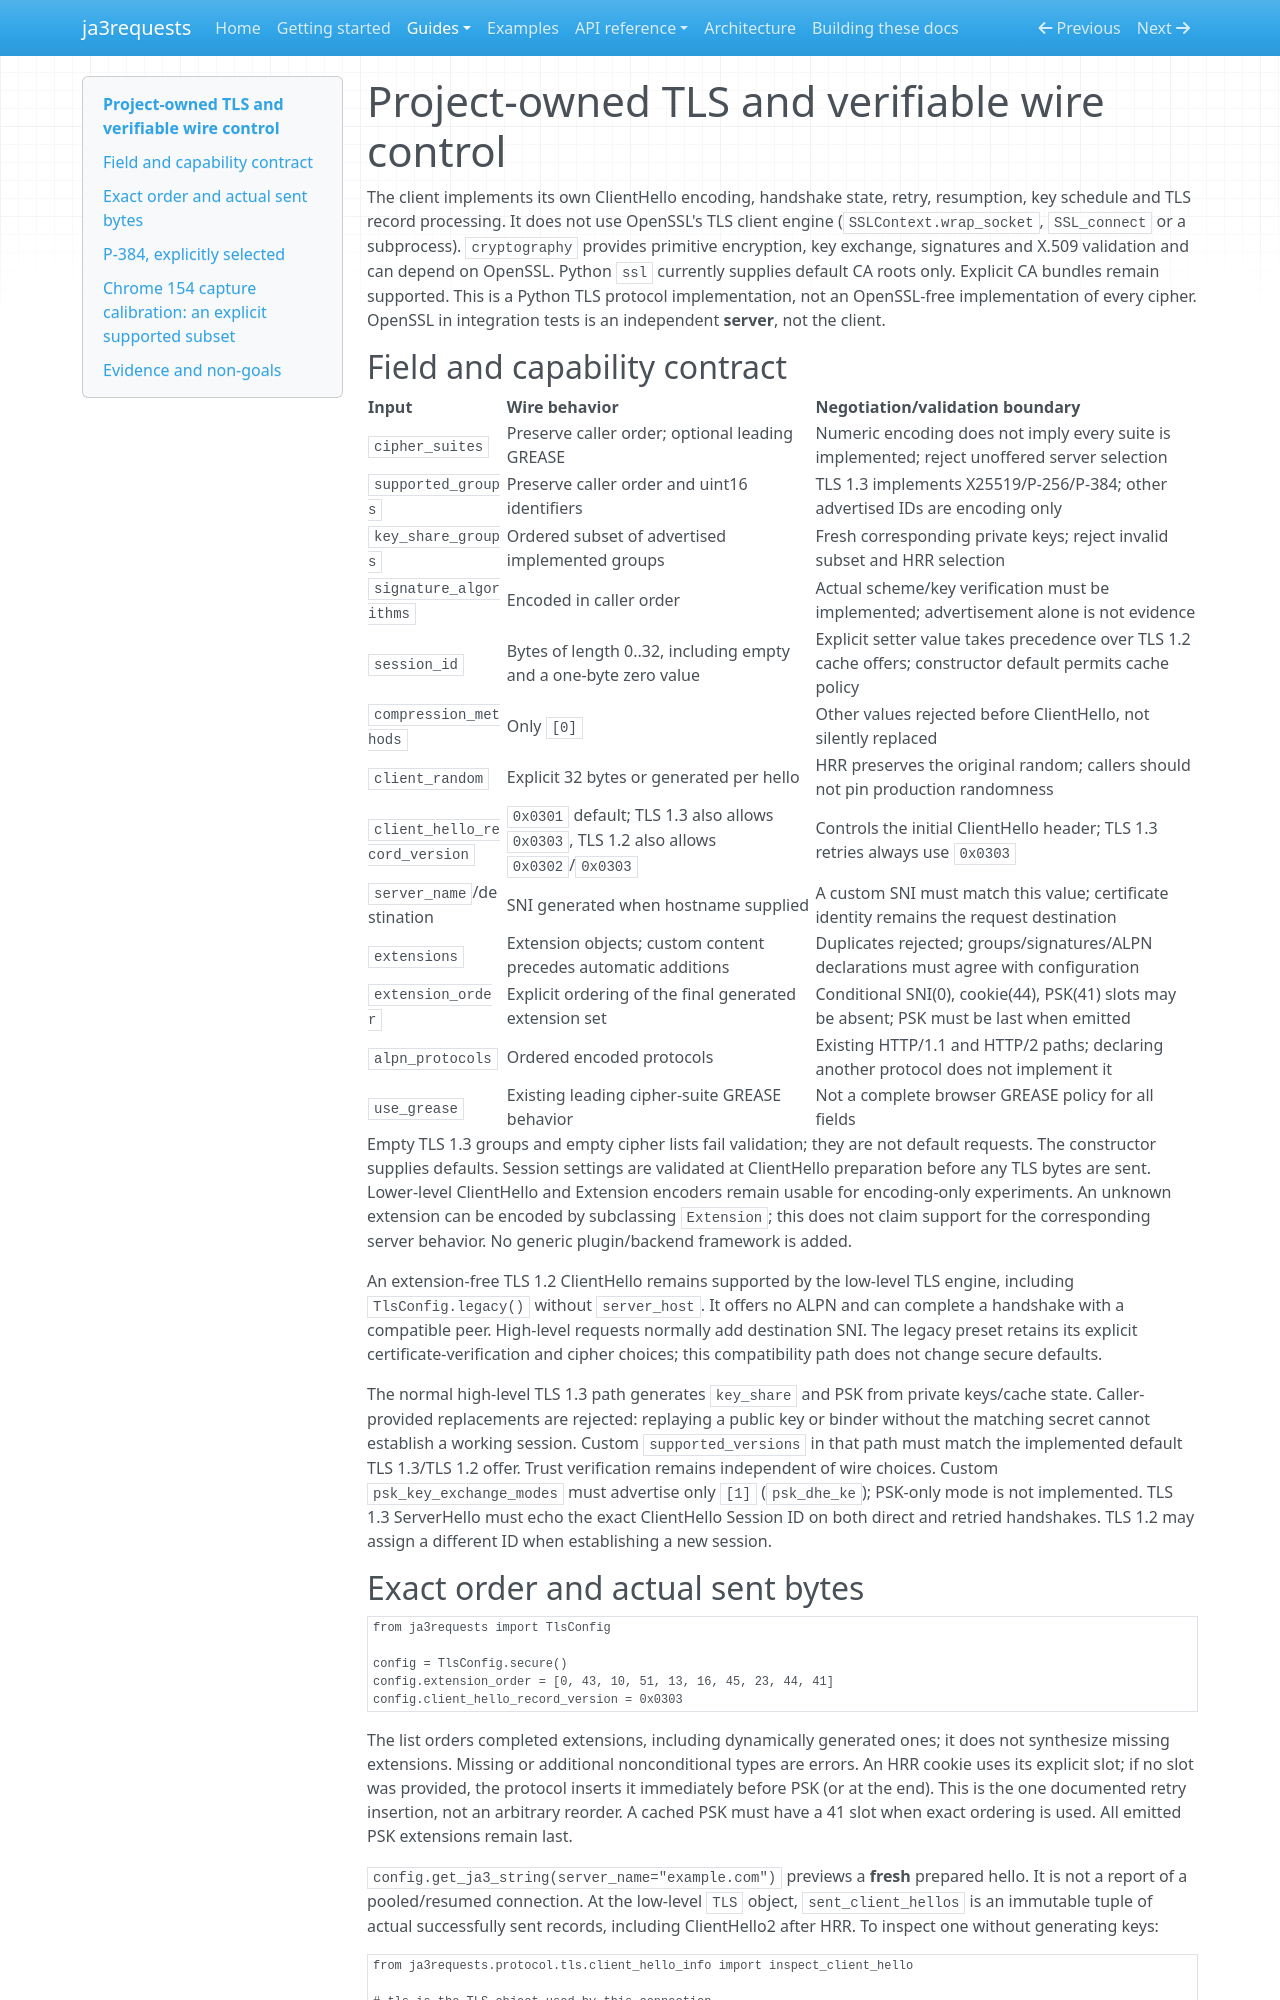

repository: lxjmaster/ja3requests · page: tls_wire_control/index.html · generator: mkdocs

# Project-owned TLS and verifiable wire control

The client implements its own ClientHello encoding, handshake state, retry,
resumption, key schedule and TLS record processing. It does not use OpenSSL's
TLS client engine (`SSLContext.wrap_socket`, `SSL_connect` or a subprocess).
`cryptography` provides primitive encryption, key exchange, signatures and X.509
validation and can depend on OpenSSL. Python `ssl` currently supplies default
CA roots only. Explicit CA bundles remain supported. This is a Python TLS
protocol implementation, not an OpenSSL-free implementation of every cipher.
OpenSSL in integration tests is an independent **server**, not the client.

## Field and capability contract

| Input | Wire behavior | Negotiation/validation boundary |
| --- | --- | --- |
| `cipher_suites` | Preserve caller order; optional leading GREASE | Numeric encoding does not imply every suite is implemented; reject unoffered server selection |
| `supported_groups` | Preserve caller order and uint16 identifiers | TLS 1.3 implements X25519/P-256/P-384; other advertised IDs are encoding only |
| `key_share_groups` | Ordered subset of advertised implemented groups | Fresh corresponding private keys; reject invalid subset and HRR selection |
| `signature_algorithms` | Encoded in caller order | Actual scheme/key verification must be implemented; advertisement alone is not evidence |
| `session_id` | Bytes of length 0..32, including empty and a one-byte zero value | Explicit setter value takes precedence over TLS 1.2 cache offers; constructor default permits cache policy |
| `compression_methods` | Only `[0]` | Other values rejected before ClientHello, not silently replaced |
| `client_random` | Explicit 32 bytes or generated per hello | HRR preserves the original random; callers should not pin production randomness |
| `client_hello_record_version` | `0x0301` default; TLS 1.3 also allows `0x0303`, TLS 1.2 also allows `0x0302`/`0x0303` | Controls the initial ClientHello header; TLS 1.3 retries always use `0x0303` |
| `server_name`/destination | SNI generated when hostname supplied | A custom SNI must match this value; certificate identity remains the request destination |
| `extensions` | Extension objects; custom content precedes automatic additions | Duplicates rejected; groups/signatures/ALPN declarations must agree with configuration |
| `extension_order` | Explicit ordering of the final generated extension set | Conditional SNI(0), cookie(44), PSK(41) slots may be absent; PSK must be last when emitted |
| `alpn_protocols` | Ordered encoded protocols | Existing HTTP/1.1 and HTTP/2 paths; declaring another protocol does not implement it |
| `use_grease` | Existing leading cipher-suite GREASE behavior | Not a complete browser GREASE policy for all fields |

Empty TLS 1.3 groups and empty cipher lists fail validation; they are not default
requests. The constructor supplies defaults. Session settings are validated at
ClientHello preparation before any TLS bytes are sent. Lower-level ClientHello
and Extension encoders remain usable for encoding-only experiments. An unknown
extension can be encoded by subclassing `Extension`; this does not claim support
for the corresponding server behavior. No generic plugin/backend framework is added.

An extension-free TLS 1.2 ClientHello remains supported by the low-level TLS
engine, including `TlsConfig.legacy()` without `server_host`. It offers no ALPN
and can complete a handshake with a compatible peer. High-level requests normally
add destination SNI. The legacy preset retains its explicit certificate-verification
and cipher choices; this compatibility path does not change secure defaults.

The normal high-level TLS 1.3 path generates `key_share` and PSK from private
keys/cache state. Caller-provided replacements are rejected: replaying a public
key or binder without the matching secret cannot establish a working session.
Custom `supported_versions` in that path must match the implemented default
TLS 1.3/TLS 1.2 offer. Trust verification remains independent of wire choices.
Custom `psk_key_exchange_modes` must advertise only `[1]` (`psk_dhe_ke`);
PSK-only mode is not implemented. TLS 1.3 ServerHello must echo the exact
ClientHello Session ID on both direct and retried handshakes. TLS 1.2 may assign
a different ID when establishing a new session.
